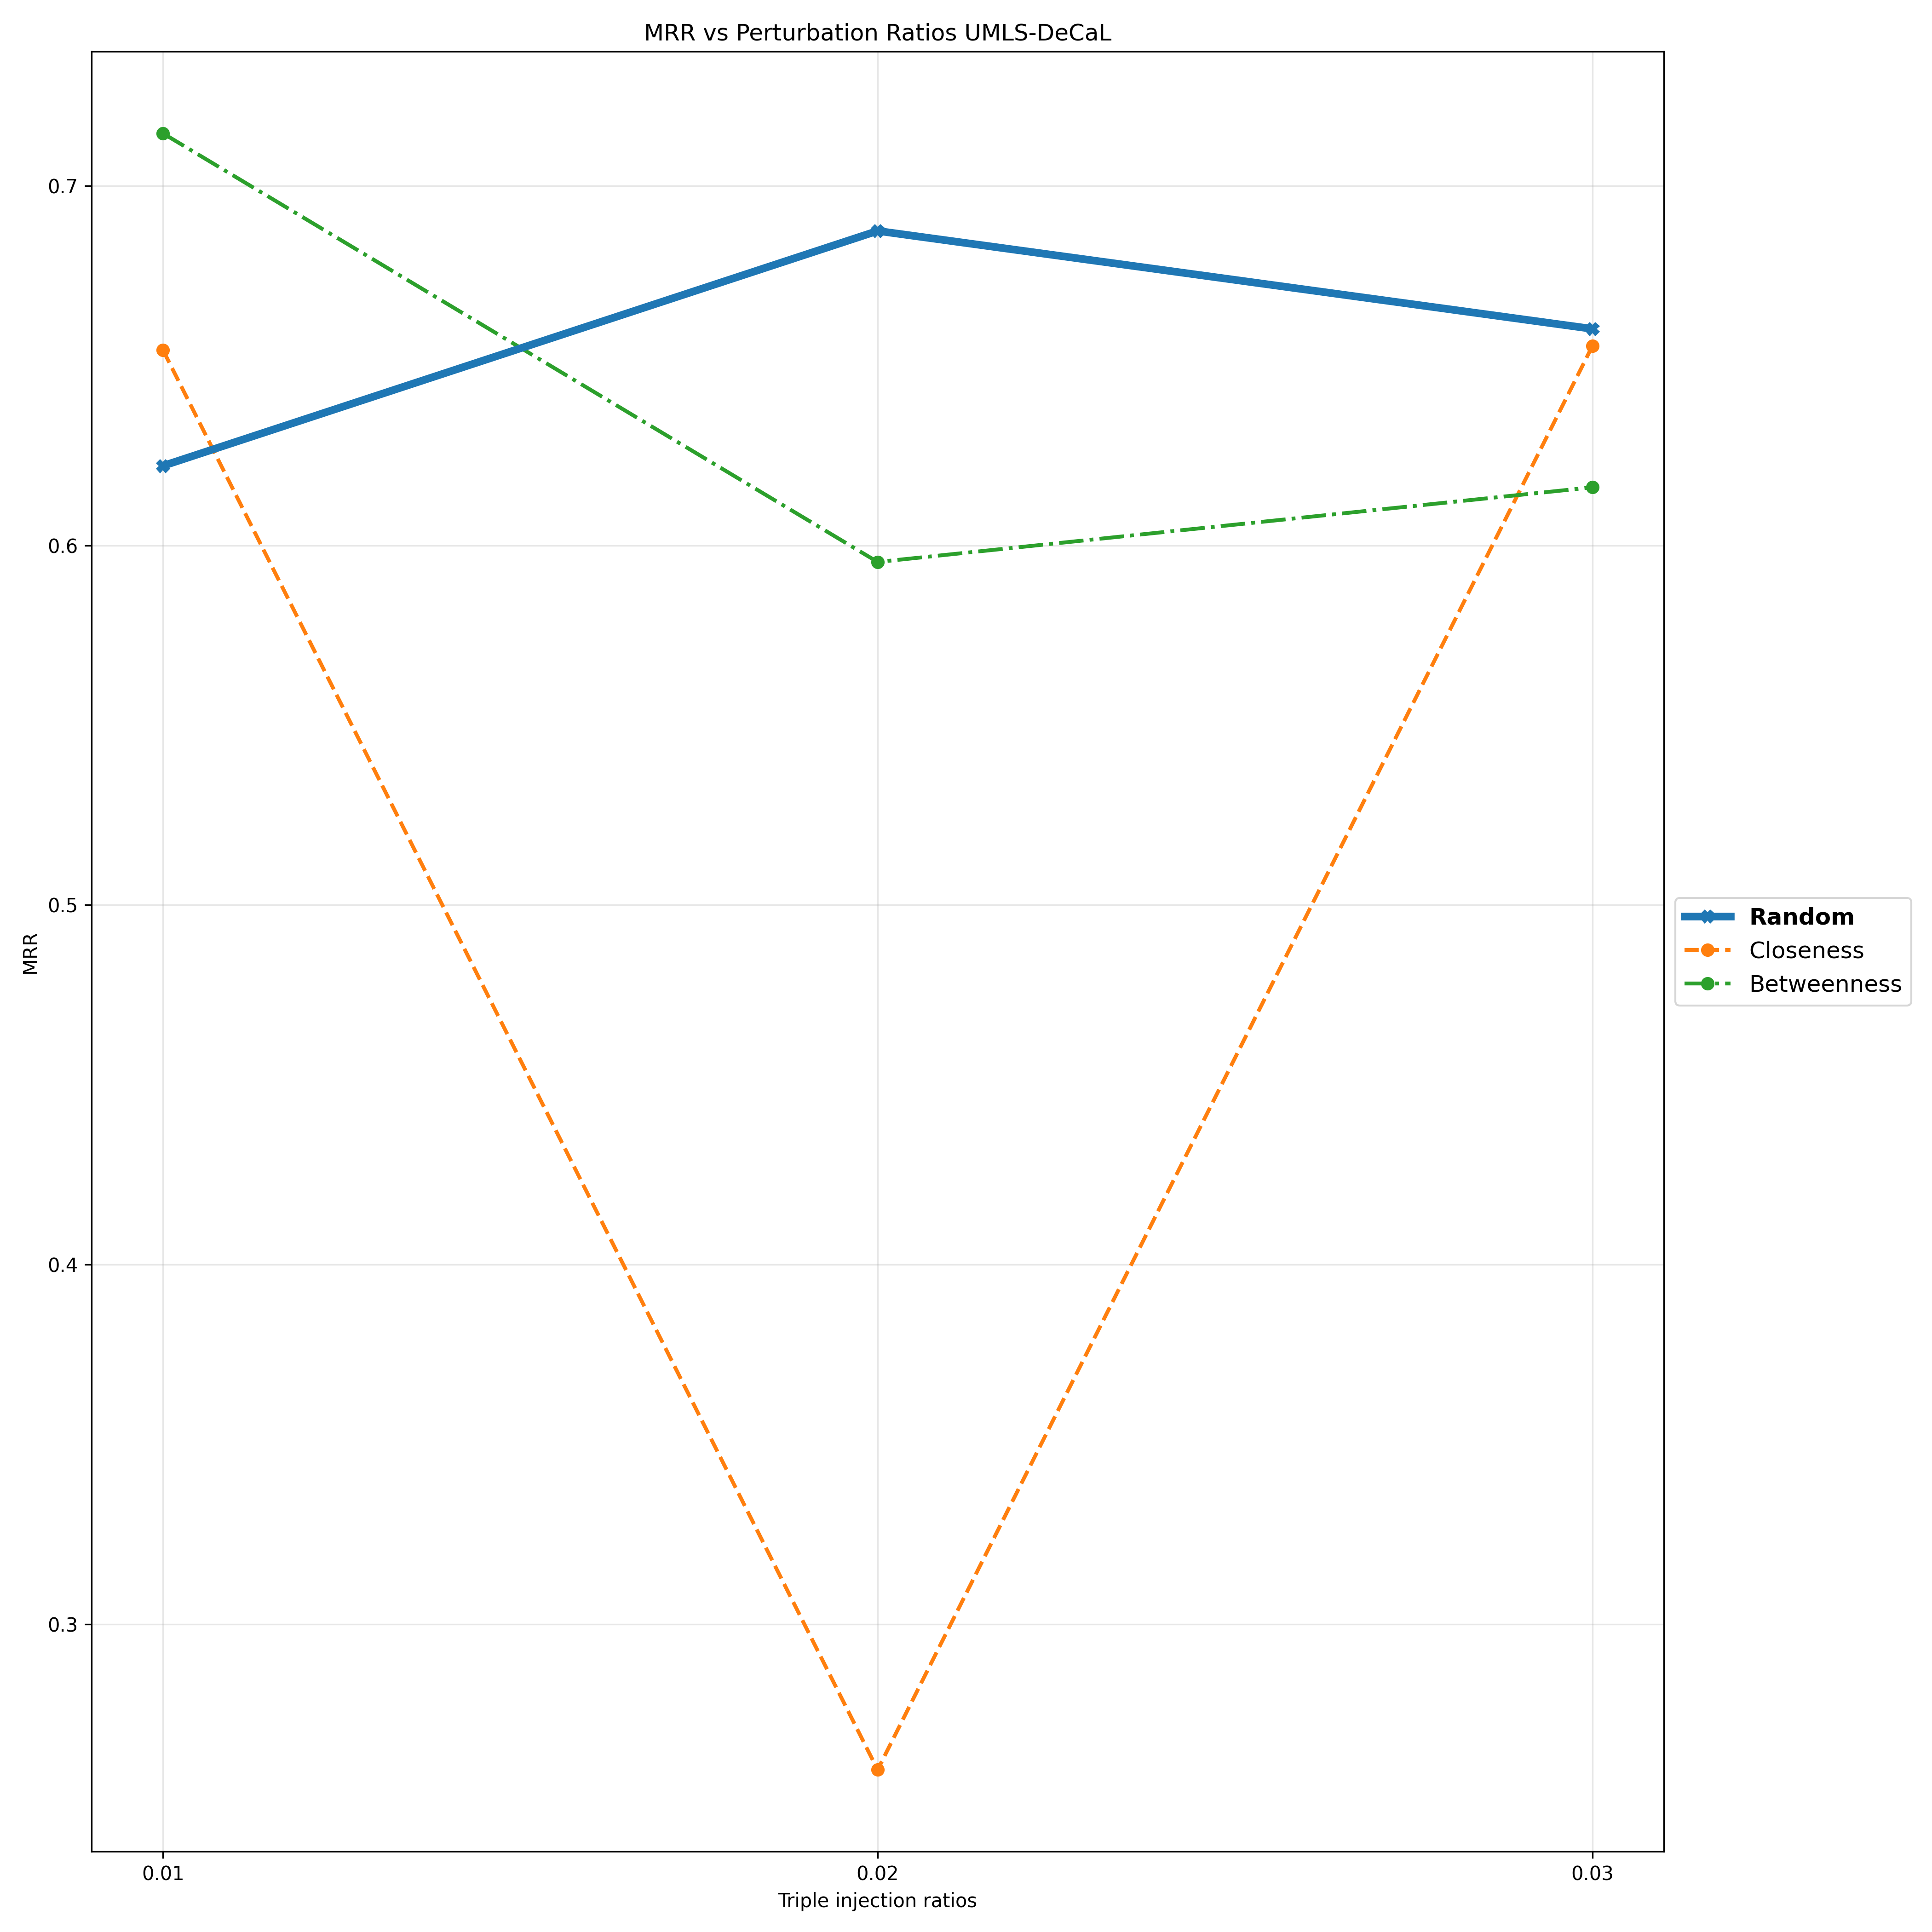

Values plotted in this chart, from the file beside it:
Triple Injection Ratios, 0.01, 0.02, 0.03
Random, 0.6221, 0.6875, 0.6602
Closeness, 0.6544, 0.2595, 0.6554
Betweenness, 0.7146, 0.5954, 0.6162
